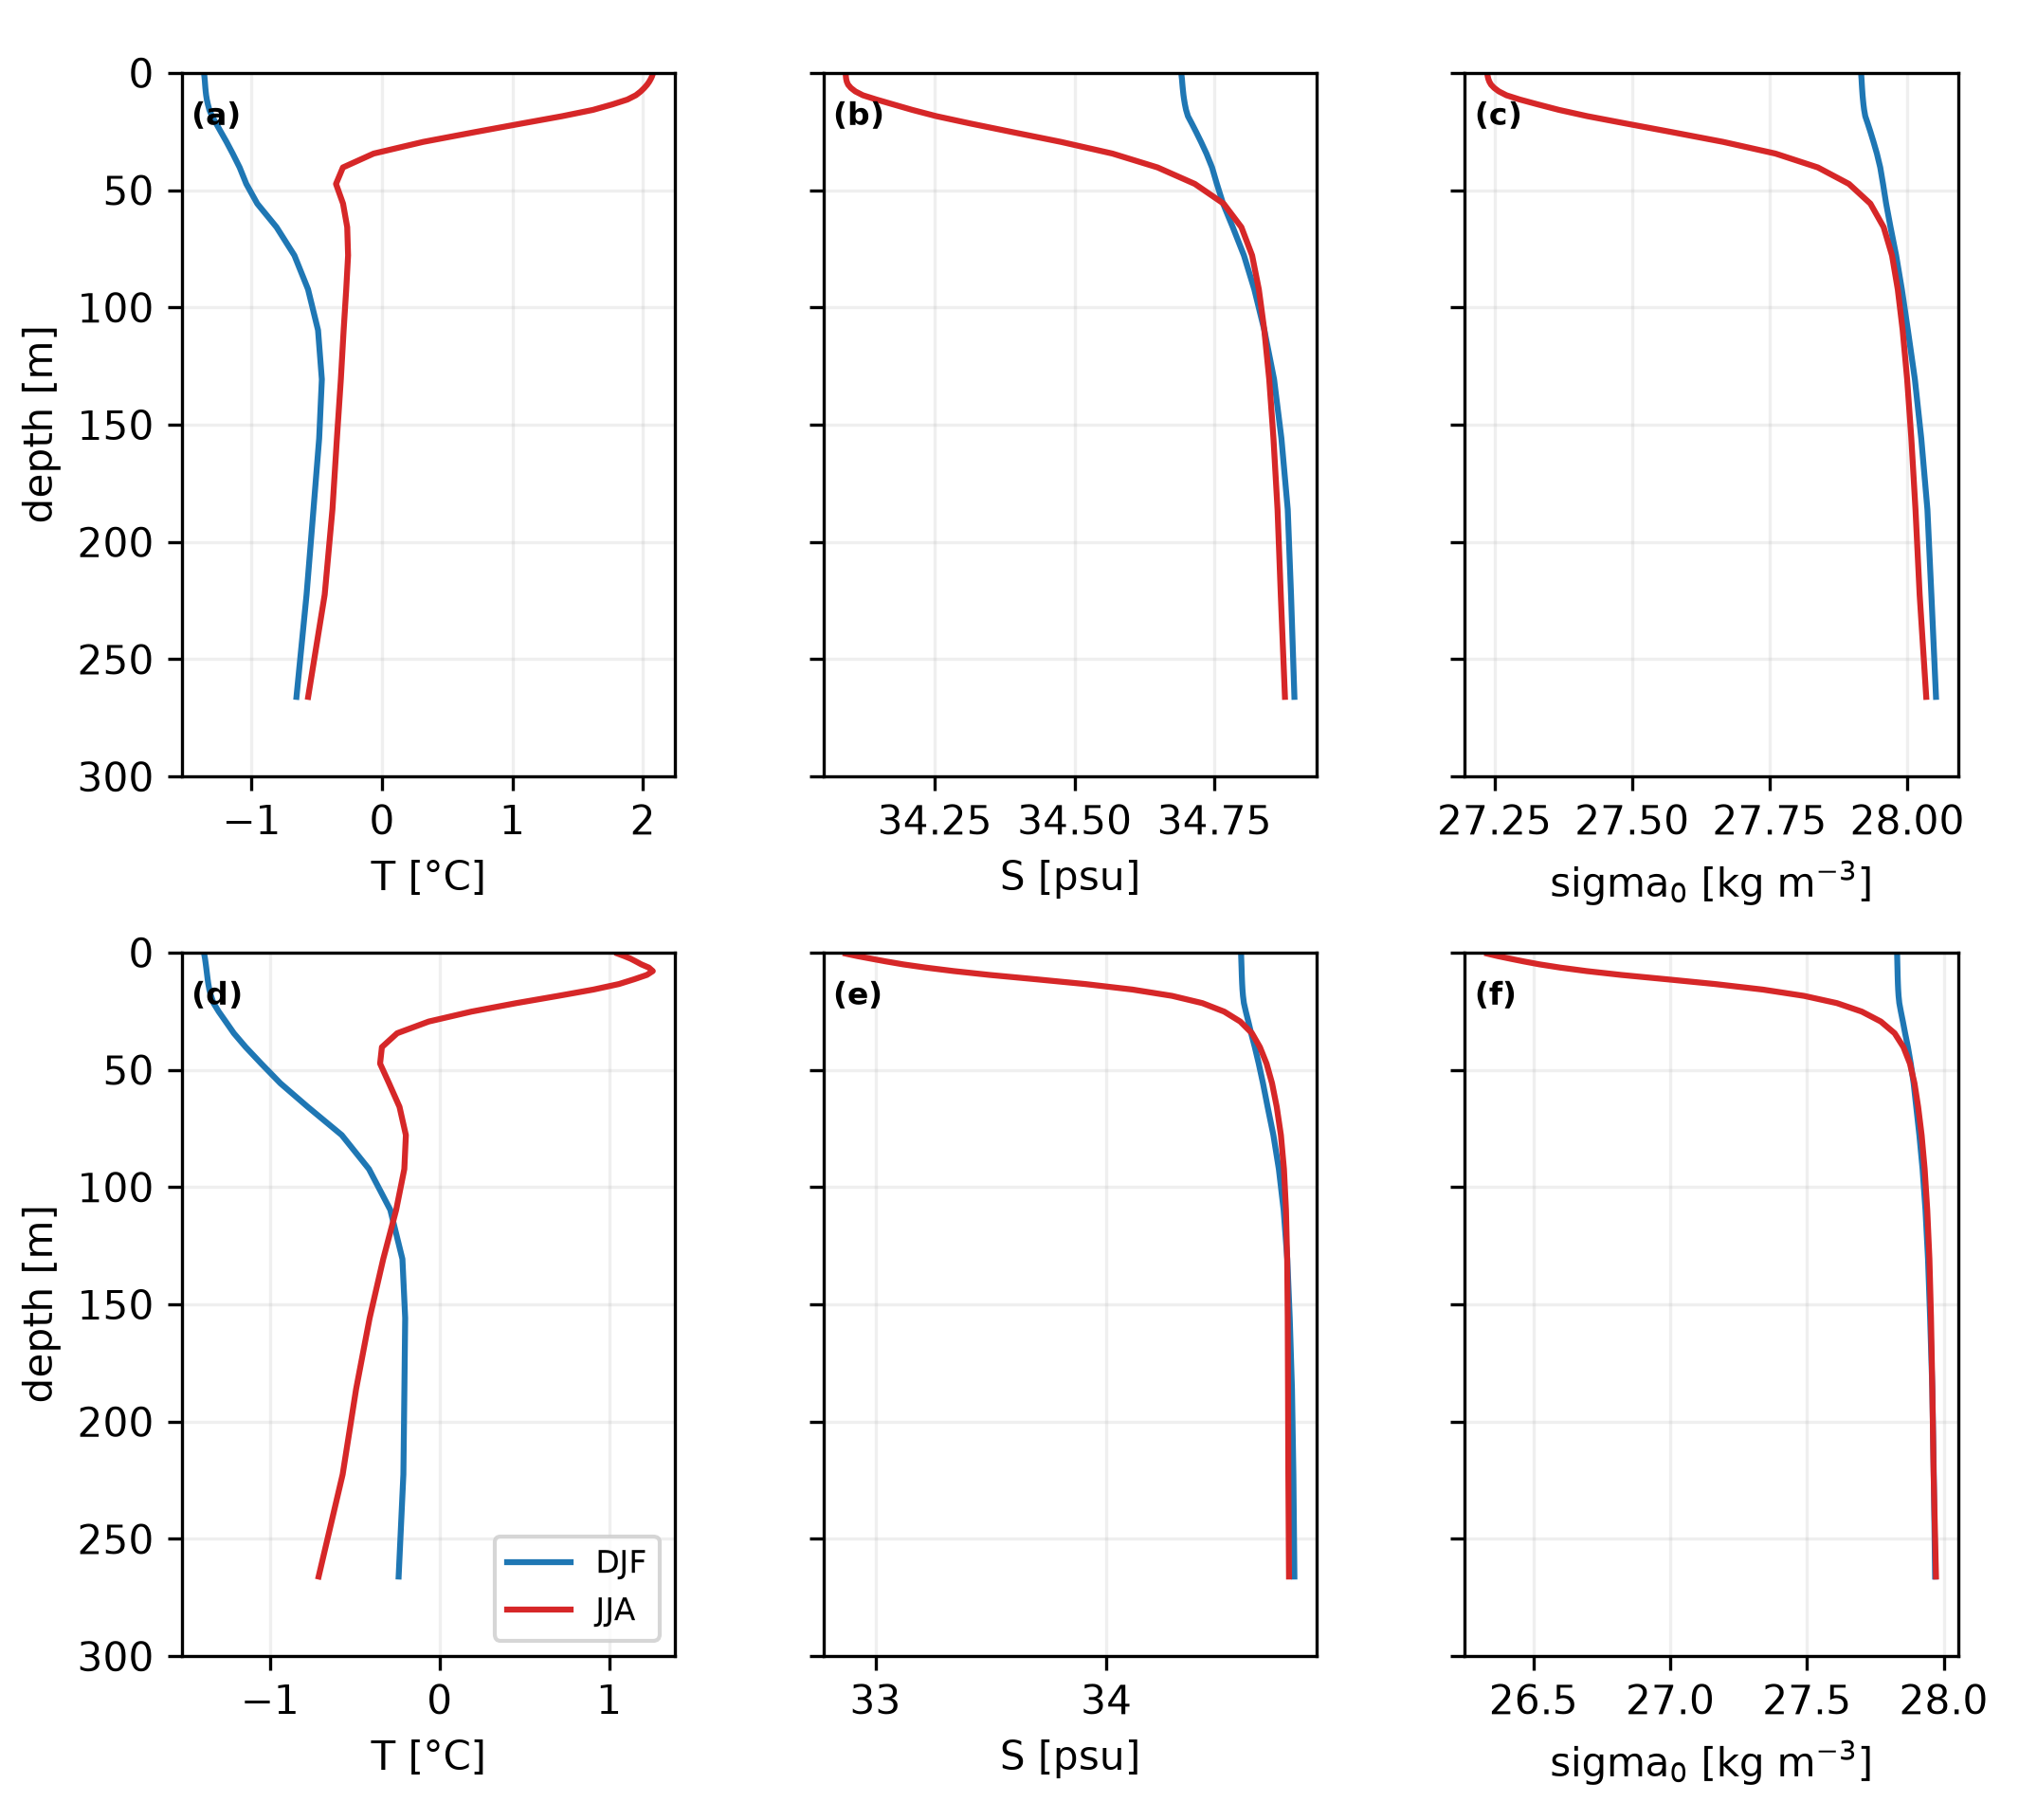

The table this chart was drawn from, first rows:
year, season, depth, T, S, sigma0
2020, DJF, 0.494, -1.364, 34.69, 27.92
2020, DJF, 1.541, -1.362, 34.69, 27.92
2020, DJF, 2.646, -1.36, 34.69, 27.92
2020, DJF, 3.819, -1.359, 34.69, 27.92
2020, DJF, 5.078, -1.357, 34.69, 27.92
2020, DJF, 6.441, -1.355, 34.69, 27.92
2020, DJF, 7.93, -1.352, 34.69, 27.92
2020, DJF, 9.573, -1.349, 34.69, 27.92
2020, DJF, 11.4, -1.344, 34.7, 27.92
2020, DJF, 13.47, -1.336, 34.7, 27.92
2020, DJF, 15.81, -1.324, 34.7, 27.92
2020, DJF, 18.5, -1.304, 34.7, 27.92
2020, DJF, 21.6, -1.272, 34.71, 27.93
2020, DJF, 25.21, -1.236, 34.72, 27.93
2020, DJF, 29.44, -1.193, 34.73, 27.94
2020, DJF, 34.43, -1.145, 34.74, 27.94
2020, DJF, 40.34, -1.092, 34.75, 27.95
2020, DJF, 47.37, -1.041, 34.75, 27.96
2020, DJF, 55.76, -0.9571, 34.77, 27.96
2020, DJF, 65.81, -0.8092, 34.78, 27.97
2020, DJF, 77.85, -0.672, 34.8, 27.98
2020, DJF, 92.33, -0.5673, 34.82, 27.99
2020, DJF, 109.7, -0.4907, 34.84, 28
2020, DJF, 130.7, -0.4617, 34.86, 28.01
2020, DJF, 155.9, -0.4821, 34.87, 28.03
2020, DJF, 186.1, -0.5258, 34.88, 28.04
2020, DJF, 222.5, -0.5788, 34.89, 28.04
2020, DJF, 266, -0.6562, 34.89, 28.05
2024, DJF, 0.494, -1.389, 34.58, 27.83
2024, DJF, 1.541, -1.386, 34.58, 27.83
2024, DJF, 2.646, -1.383, 34.58, 27.83
2024, DJF, 3.819, -1.381, 34.58, 27.83
2024, DJF, 5.078, -1.379, 34.58, 27.83
2024, DJF, 6.441, -1.376, 34.59, 27.83
2024, DJF, 7.93, -1.374, 34.59, 27.83
2024, DJF, 9.573, -1.371, 34.59, 27.83
2024, DJF, 11.4, -1.368, 34.59, 27.83
2024, DJF, 13.47, -1.364, 34.59, 27.83
2024, DJF, 15.81, -1.358, 34.59, 27.83
2024, DJF, 18.5, -1.348, 34.59, 27.84
2024, DJF, 21.6, -1.333, 34.6, 27.84
2024, DJF, 25.21, -1.303, 34.6, 27.84
2024, DJF, 29.44, -1.261, 34.61, 27.85
2024, DJF, 34.43, -1.213, 34.63, 27.86
2024, DJF, 40.34, -1.144, 34.64, 27.87
2024, DJF, 47.37, -1.052, 34.66, 27.88
2024, DJF, 55.76, -0.939, 34.68, 27.89
2024, DJF, 65.81, -0.778, 34.7, 27.9
2024, DJF, 77.85, -0.5769, 34.72, 27.91
2024, DJF, 92.33, -0.4166, 34.75, 27.92
2024, DJF, 109.7, -0.2908, 34.77, 27.93
2024, DJF, 130.7, -0.2194, 34.78, 27.94
2024, DJF, 155.9, -0.2031, 34.79, 27.95
2024, DJF, 186.1, -0.2077, 34.8, 27.96
2024, DJF, 222.5, -0.2136, 34.81, 27.96
2024, DJF, 266, -0.2416, 34.81, 27.97
2020, JJA, 0.494, 2.077, 34.09, 27.24
2020, JJA, 1.541, 2.07, 34.09, 27.24
2020, JJA, 2.646, 2.061, 34.09, 27.24
2020, JJA, 3.819, 2.049, 34.09, 27.24
... 52 more rows
